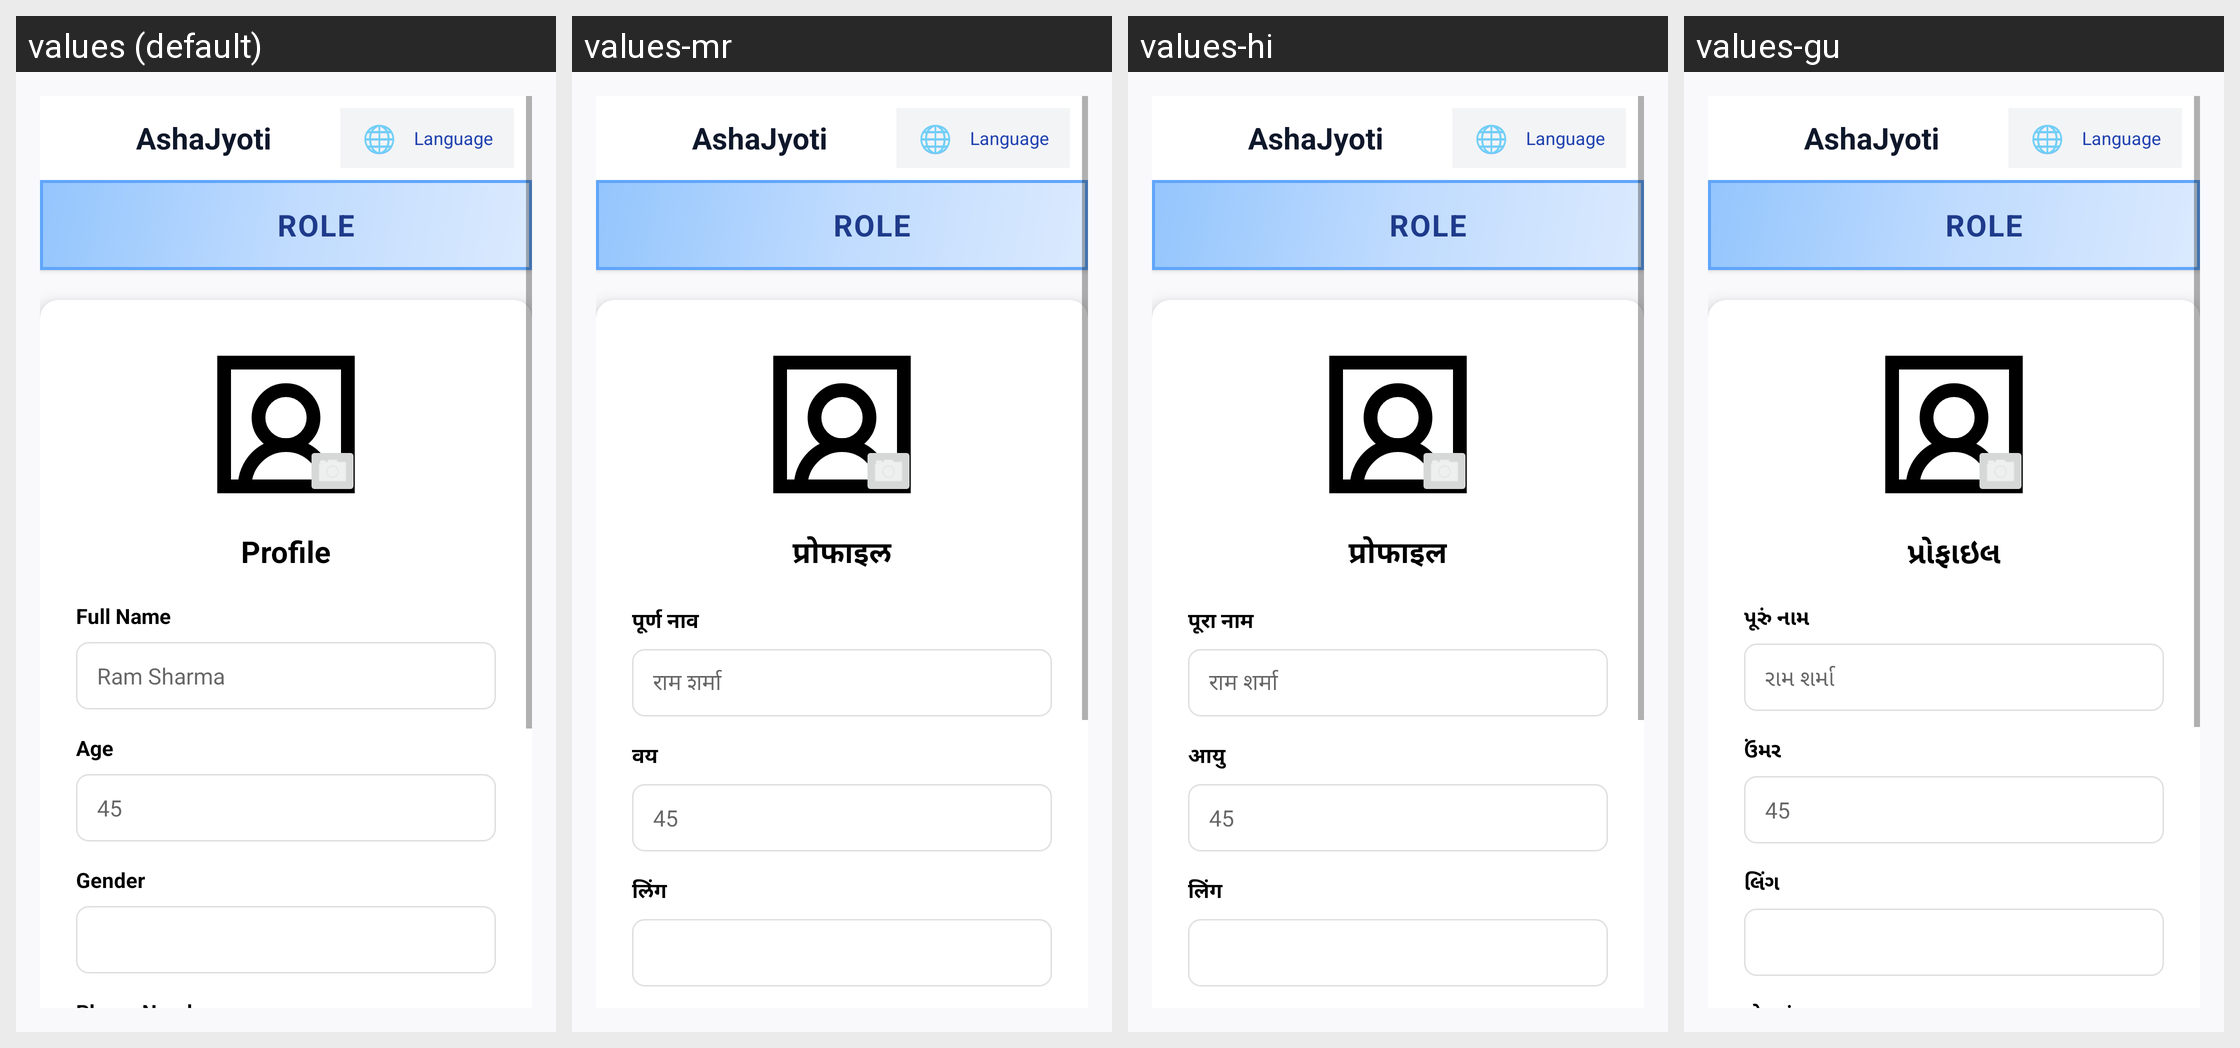

This grid shows one Android layout under several languages. Give, for every string resource on the screen, its name, the default text and each shown locale's text.
Android screen res/layout/activity_profile.xml rendered under 4 locales, left to right: values (default), values-mr, values-hi, values-gu. Device: Nexus 5 (rendered at 1080×1920; each locale shown at half size, 540×960, under a caption strip naming it); theme Theme.RoleBasedTelemedicinePatient.
Strings drawn on this screen, with the default value and each locale's value (text and hints the layout hard-codes, and strings that could not be matched under every locale, appear in the picture but are not listed):

profile
  values: Profile
  values-mr: प्रोफाइल
  values-hi: प्रोफाइल
  values-gu: પ્રોફાઇલ

full_name
  values: Full Name
  values-mr: पूर्ण नाव
  values-hi: पूरा नाम
  values-gu: પૂરું નામ

full_name_hint
  values: Ram Sharma
  values-mr: राम शर्मा
  values-hi: राम शर्मा
  values-gu: રામ શર્મા

age
  values: Age
  values-mr: वय
  values-hi: आयु
  values-gu: ઉંમર

age_hint
  values: 45
  values-mr: 45
  values-hi: 45
  values-gu: 45

gender
  values: Gender
  values-mr: लिंग
  values-hi: लिंग
  values-gu: લિંગ
